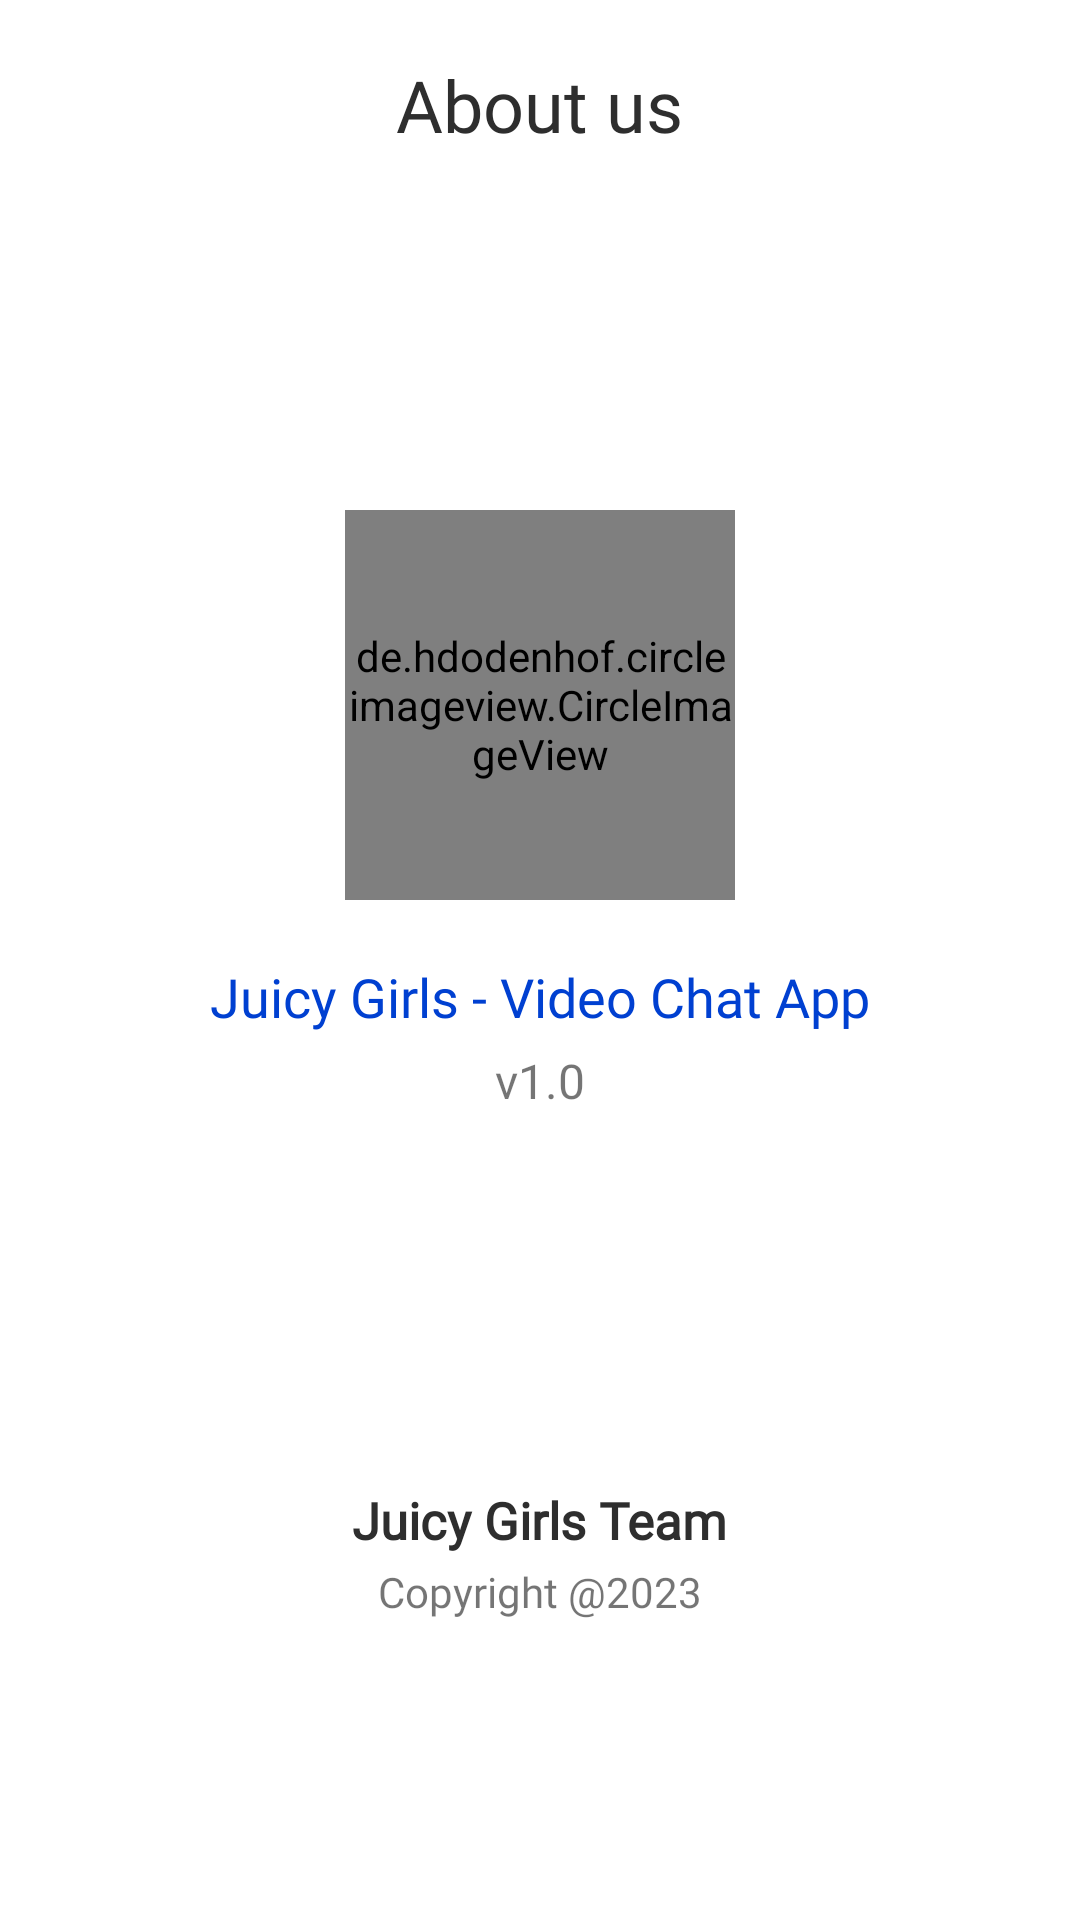

Reconstruct the res/layout file that produces this screen, plus the resources it refers to.
<!-- AndroidManifest.xml: application theme Theme.LiveVideoChat -->
<!-- res/layout/activity_about.xml -->
<?xml version="1.0" encoding="utf-8"?>
<RelativeLayout xmlns:android="http://schemas.android.com/apk/res/android"
    xmlns:app="http://schemas.android.com/apk/res-auto"
    xmlns:tools="http://schemas.android.com/tools"
    android:layout_width="match_parent"
    android:layout_height="match_parent"
    tools:context=".About">

    <RelativeLayout
        android:layout_width="match_parent"
        android:layout_alignParentTop="true"
        android:layout_centerHorizontal="true"

        android:layout_height="wrap_content">

        <ImageView
            android:id="@+id/back_arrow"
            android:layout_width="60dp"
            android:layout_height="60dp"
            android:layout_marginStart="5dp"
            android:layout_marginTop="5dp"
            android:layout_marginEnd="5dp"
            android:layout_marginBottom="5dp"
            android:alpha="0.6"
            android:padding="15dp"
            android:src="@drawable/cross" />


        <TextView
            android:layout_width="wrap_content"
            android:layout_height="wrap_content"
            android:layout_centerInParent="true"
            android:fontFamily="@font/inter"
            android:text="About us"
            android:textColor="@color/semiblack"
            android:textSize="24dp" />

    </RelativeLayout>




    <de.hdodenhof.circleimageview.CircleImageView
        android:id="@+id/appicon"
        android:layout_width="130dp"
        android:layout_height="130dp"
        android:layout_alignParentTop="true"
        android:layout_centerHorizontal="true"
        android:layout_marginTop="170dp"
        android:src="@drawable/app_icon" />

    <TextView
        android:id="@+id/appname"
        android:layout_width="wrap_content"
        android:layout_height="wrap_content"
        android:layout_below="@id/appicon"
        android:layout_centerInParent="true"
        android:layout_marginTop="20dp"
        android:fontFamily="@font/inter"
        android:text="Juicy Girls - Video Chat App"
        android:textColor="@color/themeColor"
        android:textSize="18dp" />

    <TextView
        android:id="@+id/versionName"
        android:layout_below="@id/appname"
        android:layout_marginTop="5dp"
        android:layout_width="wrap_content"
        android:layout_height="wrap_content"
        android:layout_centerHorizontal="true"
        android:fontFamily="@font/inter"
        android:text="v1.0"
        android:textColor="@color/gmts_light_gray"
        android:textSize="16dp" />


    <TextView
        android:layout_above="@id/bttomTextview"
        android:layout_marginTop="20dp"
        android:layout_width="wrap_content"
        android:layout_height="wrap_content"
        android:layout_centerHorizontal="true"
        android:fontFamily="@font/inter"
        android:text="Juicy Girls Team"
        android:textColor="@color/semiblack"
        android:textStyle="bold"
        android:textSize="17dp" />

    <TextView
        android:id="@+id/bttomTextview"
        android:layout_alignParentBottom="true"
        android:layout_marginBottom="100dp"
        android:layout_marginTop="3dp"
        android:layout_width="wrap_content"
        android:layout_height="wrap_content"
        android:layout_centerHorizontal="true"
        android:fontFamily="@font/inter"
        android:text="Copyright @2023"
        android:textColor="@color/gmts_light_gray"
        android:textSize="14dp" />


</RelativeLayout>
<!-- resources referenced by this layout -->
<resources>
  <color name="semiblack">#2E2E2E</color>
  <color name="themeColor">#0040d1</color>
  <!-- drawable app_icon: png bitmap (drawable, 279695 bytes) -->
  <!-- drawable cross: png bitmap (drawable, 3528 bytes) -->
  <style name="Theme.LiveVideoChat" parent="Theme.MaterialComponents.Light.NoActionBar">
          
          <item name="colorPrimary">@color/themeColorlight</item>
          <item name="colorPrimaryVariant">@color/purple_700</item>
          <item name="colorOnPrimary">@color/white</item>
          
          <item name="colorSecondary">@color/teal_200</item>
          <item name="colorSecondaryVariant">@color/teal_700</item>
          <item name="colorOnSecondary">@color/black</item>
          
          <item name="android:statusBarColor">#0034AA</item>
          <item name="android:navigationBarColor">#0034AA</item>
  
          
      </style>
  <color name="themeColorlight">#9BC8EF</color>
  <color name="purple_700">#FF3700B3</color>
  <color name="white">#FFFFFFFF</color>
  <color name="teal_200">#FF03DAC5</color>
  <color name="teal_700">#FF018786</color>
  <color name="black">#FF000000</color>
</resources>
